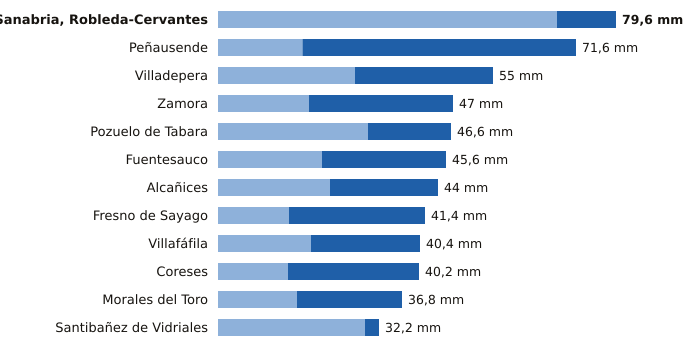

Source data for this figure (header and first rows):
estacion, provincia, indicativo, mm_6_dias_anteriores, mm_hoy, mm_7_dias, horas_de_hoy
Sanabria, Robleda-Cervantes, Zamora, 2766E, 67.8, 11.8, 79.6, 21
Peñausende, Zamora, 2882D, 16.9, 54.7, 71.6, 21
Villadepera, Zamora, 2804F, 27.4, 27.6, 55.0, 19
Zamora, Zamora, 2614, 18.2, 28.8, 47.0, 21
Pozuelo de Tabara, Zamora, 2789H, 30.0, 16.6, 46.6, 20
Fuentesauco, Zamora, 2555B, 20.8, 24.8, 45.6, 17
Alcañices, Zamora, 2966D, 22.4, 21.6, 44.0, 20
Fresno de Sayago, Zamora, 2885K, 14.2, 27.2, 41.4, 20
Villafáfila, Zamora, 2611D, 18.6, 21.8, 40.4, 20
Coreses, Zamora, 2565, 14.0, 26.2, 40.2, 21
Morales del Toro, Zamora, 2536D, 15.8, 21.0, 36.8, 19
Santibañez de Vidriales, Zamora, 2777K, 29.4, 2.8, 32.2, 18
